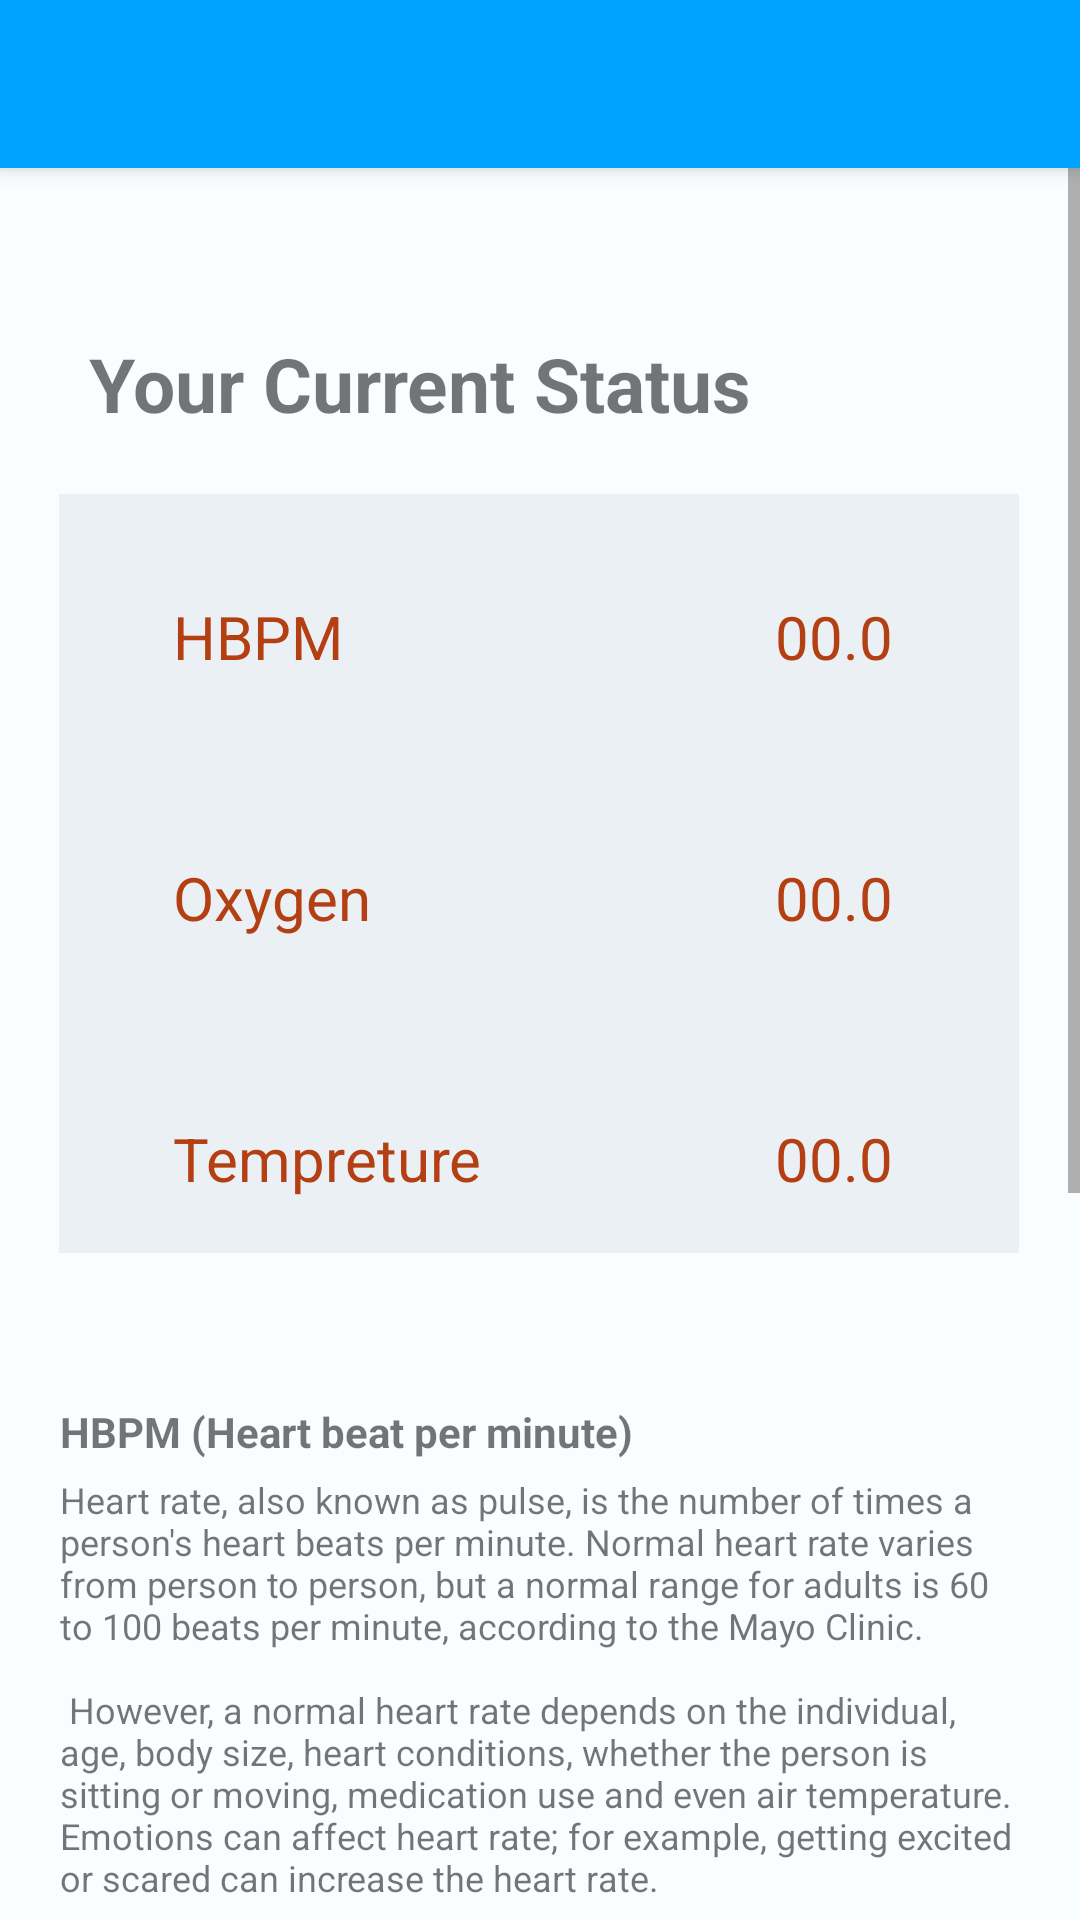

Produce the Android XML layout that renders to this screen, including the resource entries it uses.
<!-- AndroidManifest.xml: application theme Theme.Design.Light.NoActionBar -->
<!-- res/layout/activity_status.xml -->
<?xml version="1.0" encoding="utf-8"?>

<LinearLayout xmlns:android="http://schemas.android.com/apk/res/android"
    xmlns:app="http://schemas.android.com/apk/res-auto"
    xmlns:tools="http://schemas.android.com/tools"
    android:layout_width="match_parent"
    android:layout_height="match_parent"
    tools:context=".StatusActivity"
    android:background="@color/skyish_050"
    android:orientation="vertical">

    <include android:id="@+id/my_toolbar" layout="@layout/main_toolbar"/>
    <ScrollView
        android:layout_width="match_parent"
        android:layout_height="match_parent">
        <LinearLayout
            android:layout_width="match_parent"
            android:layout_height="match_parent"
            android:orientation="vertical"
            android:gravity="center_horizontal">

            <androidx.constraintlayout.widget.ConstraintLayout
                android:layout_width="match_parent"
                android:layout_height="wrap_content">

                <androidx.constraintlayout.widget.ConstraintLayout
                    android:id="@+id/constraintLayout"
                    android:layout_width="320dp"
                    android:layout_height="253dp"
                    android:layout_marginTop="20dp"
                    android:background="#EBF0F4"
                    android:padding="10dp"
                    app:layout_constraintEnd_toEndOf="parent"
                    app:layout_constraintHorizontal_bias="0.494"
                    app:layout_constraintStart_toStartOf="parent"
                    app:layout_constraintTop_toBottomOf="@+id/textView2">

                    <TextView
                        android:id="@+id/textView3"
                        android:layout_width="wrap_content"
                        android:layout_height="wrap_content"
                        android:layout_marginStart="28dp"
                        android:layout_marginTop="24dp"
                        android:text="HBPM"
                        android:textColor="@color/redish_700"
                        android:textSize="20sp"
                        app:layout_constraintStart_toStartOf="parent"
                        app:layout_constraintTop_toTopOf="parent" />

                    <TextView
                        android:id="@+id/textView4"
                        android:layout_width="wrap_content"
                        android:layout_height="wrap_content"
                        android:layout_marginTop="60dp"
                        android:text="Oxygen"
                        android:textColor="@color/redish_700"
                        android:textSize="20sp"
                        app:layout_constraintStart_toStartOf="@+id/textView3"
                        app:layout_constraintTop_toBottomOf="@+id/textView3" />

                    <TextView
                        android:id="@+id/textView5"
                        android:layout_width="wrap_content"
                        android:layout_height="wrap_content"
                        android:layout_marginTop="60dp"
                        android:text="Tempreture"
                        android:textColor="@color/redish_700"
                        android:textSize="20sp"
                        app:layout_constraintStart_toStartOf="@+id/textView4"
                        app:layout_constraintTop_toBottomOf="@+id/textView4" />

                    <TextView
                        android:id="@+id/hbpm"
                        android:layout_width="wrap_content"
                        android:layout_height="wrap_content"
                        android:layout_marginEnd="32dp"
                        android:text="00.0"
                        android:textColor="@color/redish_700"
                        android:textSize="20sp"
                        app:layout_constraintEnd_toEndOf="parent"
                        app:layout_constraintTop_toTopOf="@+id/textView3" />

                    <TextView
                        android:id="@+id/oxygen"
                        android:layout_width="wrap_content"
                        android:layout_height="wrap_content"
                        android:layout_marginTop="60dp"
                        android:text="00.0"
                        android:textColor="@color/redish_700"
                        android:textSize="20sp"
                        app:layout_constraintStart_toStartOf="@+id/hbpm"
                        app:layout_constraintTop_toBottomOf="@+id/hbpm" />

                    <TextView
                        android:id="@+id/tempreture"
                        android:layout_width="wrap_content"
                        android:layout_height="wrap_content"
                        android:layout_marginTop="60dp"
                        android:text="00.0"
                        android:textColor="@color/redish_700"
                        android:textSize="20sp"
                        app:layout_constraintStart_toStartOf="@+id/oxygen"
                        app:layout_constraintTop_toBottomOf="@+id/oxygen" />
                </androidx.constraintlayout.widget.ConstraintLayout>

                <TextView
                    android:id="@+id/textView2"
                    android:layout_width="wrap_content"
                    android:layout_height="wrap_content"
                    android:layout_marginStart="10dp"
                    android:layout_marginTop="55dp"
                    android:text="Your Current Status"
                    android:textStyle="bold"
                    android:textSize="25sp"
                    app:layout_constraintStart_toStartOf="@+id/constraintLayout"
                    app:layout_constraintTop_toTopOf="parent" />
            </androidx.constraintlayout.widget.ConstraintLayout>
            <LinearLayout
                android:id="@+id/status_infos"
                android:layout_width="320dp"
                android:layout_height="match_parent"
                android:layout_marginTop="50dp"
                android:orientation="vertical"
                android:layout_marginBottom="20dp">
                <TextView
                    android:layout_width="match_parent"
                    android:layout_height="wrap_content"
                    android:text="HBPM (Heart beat per minute)"
                    android:textSize="14sp"
                    android:textStyle="bold"
                    />

                <TextView
                    android:layout_width="match_parent"
                    android:layout_height="wrap_content"
                    android:layout_marginTop="5dp"
                    android:text="@string/hbpm"
                    android:textSize="12sp"/>
                <TextView
                    android:layout_width="match_parent"
                    android:layout_height="wrap_content"
                    android:text="Oxygen"
                    android:textSize="14sp"
                    android:textStyle="bold"
                    android:layout_marginTop="20dp"/>

                <TextView
                    android:layout_width="match_parent"
                    android:layout_height="wrap_content"
                    android:layout_marginTop="5dp"
                    android:text="@string/oxygen"
                    android:textSize="12sp"/>

                <TextView
                    android:layout_width="match_parent"
                    android:layout_height="wrap_content"
                    android:text="Temprature"
                    android:textSize="14sp"
                    android:textStyle="bold"
                    android:gravity="left"
                    android:layout_marginTop="20dp"/>

                <TextView
                    android:layout_width="match_parent"
                    android:layout_height="wrap_content"
                    android:layout_marginTop="5dp"
                    android:text="@string/temprature"
                    android:textSize="12sp"
                    />

            </LinearLayout>
        </LinearLayout>
    </ScrollView>
</LinearLayout>
<!-- res/layout/main_toolbar.xml (included above) -->
<?xml version="1.0" encoding="utf-8"?>

<androidx.appcompat.widget.Toolbar
    xmlns:android="http://schemas.android.com/apk/res/android"
    xmlns:app="http://schemas.android.com/apk/res-auto"
    android:layout_width="match_parent"
    android:layout_height="?attr/actionBarSize"
    android:background="@color/skyish_700"
    android:elevation="4dp"
    app:titleTextColor="@color/white"
    android:theme="@style/ThemeOverlay.AppCompat.Dark"
    app:popupTheme="@style/ThemeOverlay.AppCompat.Light"
     />

<!-- resources referenced by this layout -->
<resources>
  <color name="redish_700">#B33F12</color>
  <color name="skyish_050">#FAFDFF</color>
  <color name="skyish_700">#00A3FF</color>
  <color name="white">#FFFFFFFF</color>
  <string name="hbpm">
          Heart rate, also known as pulse, is the number of times a person\'s heart beats per minute. Normal heart rate varies from person to person, but a normal range for adults is 60 to 100 beats per minute, according to the Mayo Clinic. \n \n
          However, a normal heart rate depends on the individual, age, body size, heart conditions, whether the person is sitting or moving, medication use and even air temperature. Emotions can affect heart rate; for example, getting excited or scared can increase the heart rate.
      </string>
  <string name="oxygen">
          Blood oxygen level is the amount of oxygen circulating in the blood. Most of the oxygen is carried by red blood cells, which collect oxygen from the lungs and deliver it to all parts of the body. \n \n
          The body closely monitors blood oxygen levels to keep them within a specific range, so that there is enough oxygen for the needs of every cell in the body. \n \n
          A person’s blood oxygen level is an indicator of how well the body distributes oxygen from the lungs to the cells, and it can be important for people’s health.
      </string>
  <string name="temprature">
          Normal body temperature varies by person, age, activity, and time of day. The average normal body temperature is generally accepted as 98.6°F (37°C). Some studies have shown that the "normal" body temperature can have a wide range, from 97°F (36.1°C) to 99°F (37.2°C).\n \n
          A temperature over 100.4°F (38°C) most often means you have a fever caused by an infection or illness.\n \n
          Body temperature normally changes throughout the day.
      </string>
</resources>
